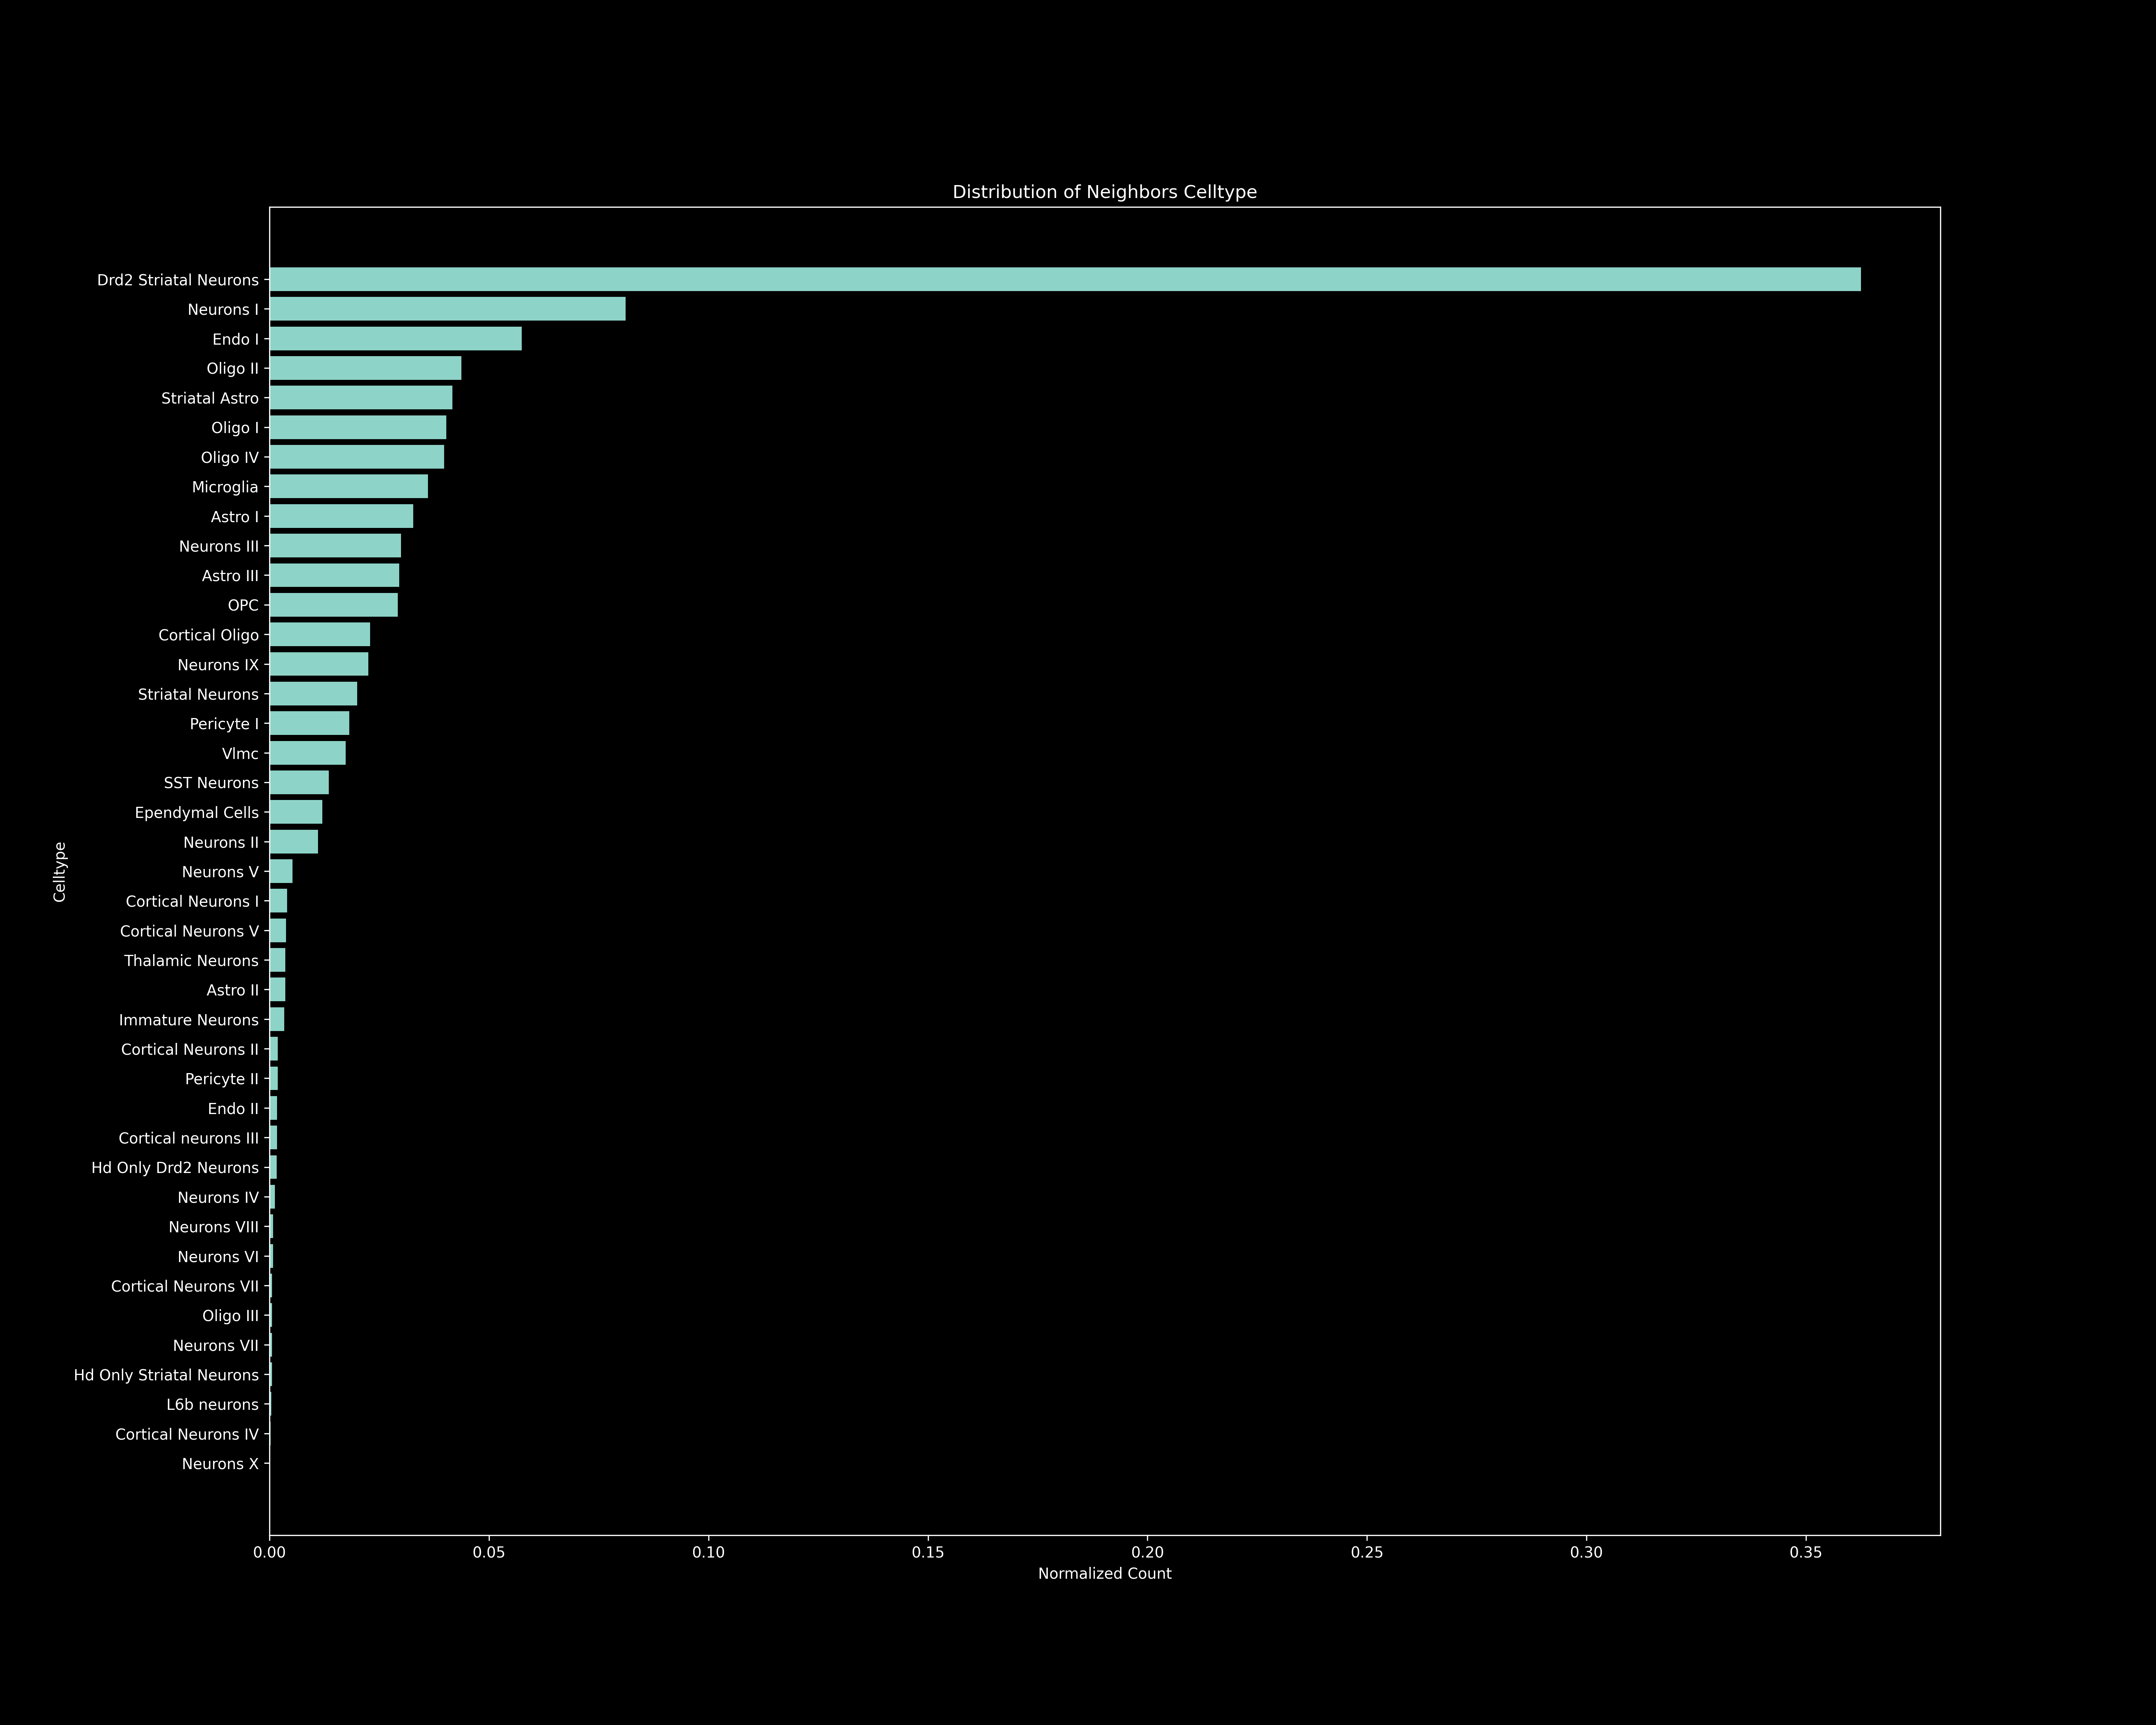

The table this chart was drawn from, first rows:
Celltype, Raw Count, Normalized Count
Drd2 Striatal Neurons, 2689, 0.3625
Neurons I, 602, 0.08115
Endo I, 426, 0.05743
Oligo II, 324, 0.04368
Striatal Astro, 309, 0.04166
Oligo I, 299, 0.04031
Oligo IV, 295, 0.03977
Microglia, 268, 0.03613
Astro I, 243, 0.03276
Neurons III, 222, 0.02993
Astro III, 219, 0.02952
OPC, 217, 0.02925
Cortical Oligo, 170, 0.02292
Neurons IX, 167, 0.02251
Striatal Neurons, 148, 0.01995
Pericyte I, 135, 0.0182
Vlmc, 129, 0.01739
SST Neurons, 100, 0.01348
Ependymal Cells, 89, 0.012
Neurons II, 82, 0.01105
Neurons V, 39, 0.005257
Cortical Neurons I, 30, 0.004044
Cortical Neurons V, 28, 0.003775
Thalamic Neurons, 27, 0.00364
Astro II, 27, 0.00364
Immature Neurons, 25, 0.00337
Cortical Neurons II, 14, 0.001887
Pericyte II, 14, 0.001887
Cortical neurons III, 13, 0.001752
Endo II, 13, 0.001752
Hd Only Drd2 Neurons, 12, 0.001618
Neurons IV, 9, 0.001213
Neurons VIII, 6, 0.0008088
Neurons VI, 6, 0.0008088
Cortical Neurons VII, 4, 0.0005392
Oligo III, 4, 0.0005392
Neurons VII, 4, 0.0005392
Hd Only Striatal Neurons, 4, 0.0005392
L6b neurons, 3, 0.0004044
Cortical Neurons IV, 2, 0.0002696
Neurons X, 1, 0.0001348
